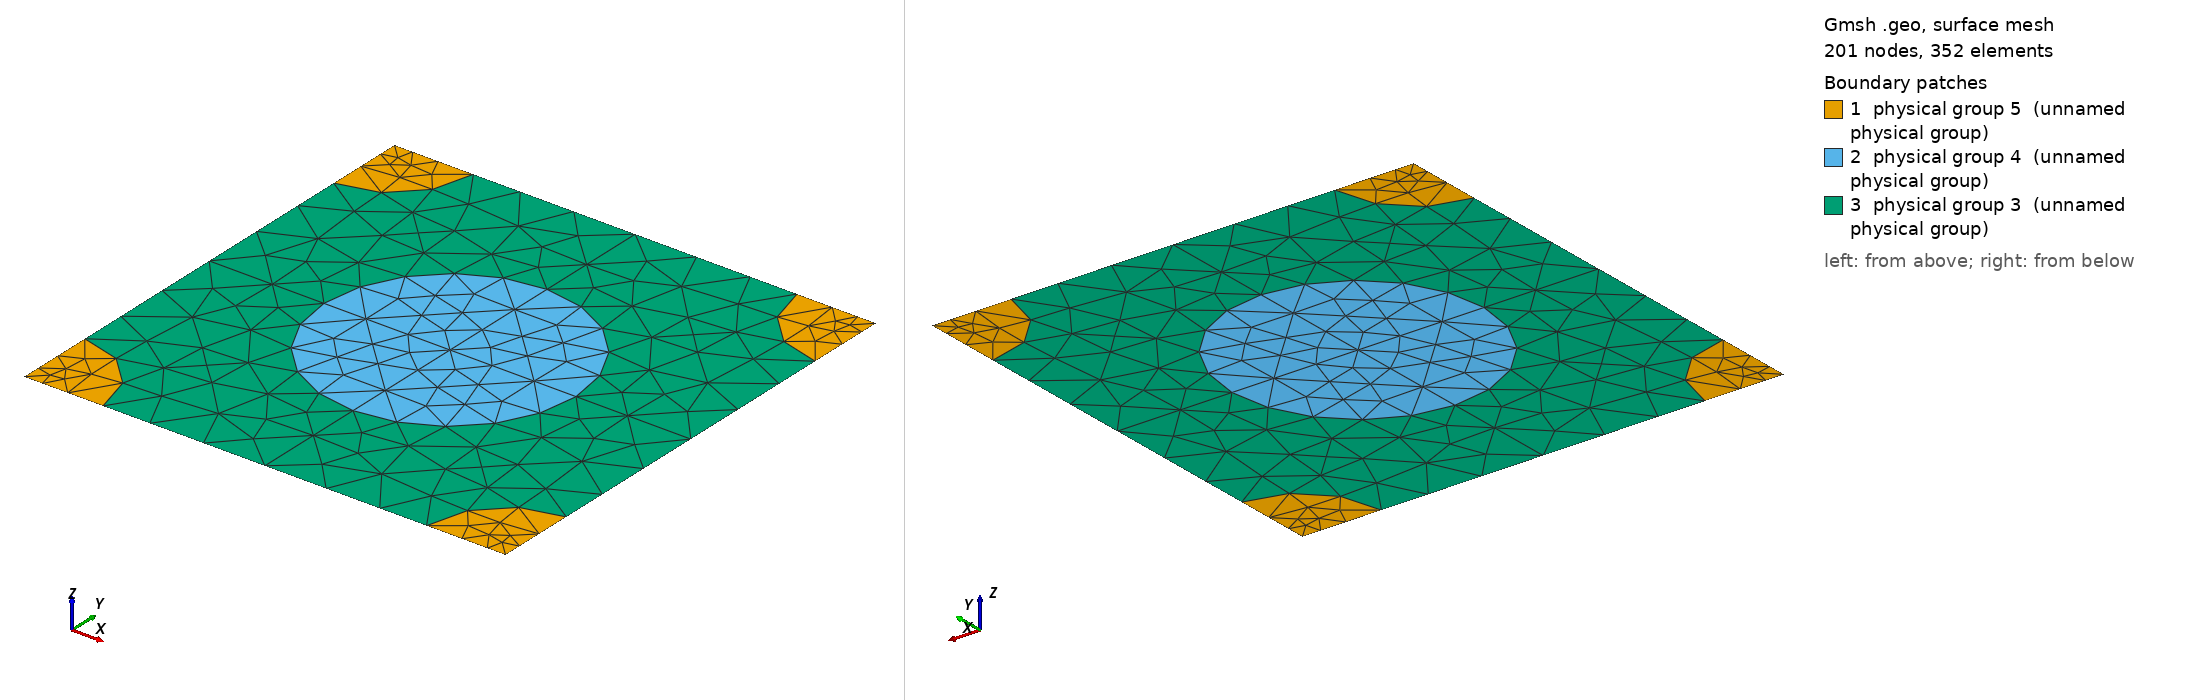

Gmsh geometry script, surface-meshed: 201 nodes, 352 surface elements. Boundary patches (legend numbers): 1 physical group 5 (unnamed physical group), 2 physical group 4 (unnamed physical group), 3 physical group 3 (unnamed physical group). Left view from above one corner, right view from below the opposite corner. Legend entries are the model's physical surfaces. The drawing asked Gmsh for element sizes between 1% and 20% of the model's largest extent; the script's own settings can give other sizes.

=== 573_150_94.geo (drawn) ===
d = 1; // grating period
ff = 0.300000;
d_in_nm = 573;
a1 = 150;
radius1 = (a1/d_in_nm)*d;
radius2 = (94/d_in_nm)*d;
lc = 0.150000; // 0.501 0.201 0.0701;
lc2 = lc/1.500000; // on cylinder surfaces
lc3 = lc/1.500000; // cylinder1 centres
lc4 = lc/4.500000; // cylinder2 centres
posx = 0;//
posy = 0;//

hy = d; // Thickness: Squre profile => hy=d
hx = 0.;

// 2*2 supercell outline

Point(1) = {0, 0, 0, lc4};
Point(2) = {-hx, -hy, 0, lc4};
Point(3) = {-hx+d, -hy, 0, lc4};
Point(4) = {d, 0, 0,lc4};
Point(5) = {-hx+d/2+posx, -hy/2+posy, 0,lc3};
Point(10) = {-hx+d/2+posx, 0, 0, lc};
Point(11) = {0,-hy/2+posy, 0, lc};
Point(12) = {-hx+d/2+posx, -hy, 0, lc};
Point(13) = {d, -hy/2+posy, 0, lc};

Point(14) = {-hx+radius2, 0, 0, lc2};
Point(15) = {d-radius2, 0, 0, lc2};
Point(16) = {0,-radius2, 0, lc2};
Point(18) = {-hx+d/2+posx, -hy/2+radius1+posy, 0, lc2};
Point(20) = {d,-radius2, 0, lc2};
Point(21) = {-hx+d/2-radius1+posx, -hy/2+posy, 0,lc2};
Point(22) = {-hx+d/2+radius1+posx, -hy/2+posy, 0,lc2};
Point(23) = {-hx, -hy+radius2, 0, lc2};
Point(25) = {-hx+d/2+posx, -hy/2-radius1+posy, 0, lc2};
Point(27) = {d,-hy+radius2, 0, lc2};
Point(28) = {-hx+radius2, -hy, 0, lc2};
Point(29) = {d-radius2, -hy, 0, lc2};

Line(1) = {1, 14};
Line(2) = {14, 10};
Line(3) = {10, 15};
Line(4) = {15, 4};
Line(5) = {4, 20};
Line(6) = {20, 13};
Line(7) = {13, 27};
Line(8) = {27, 3};
Line(9) = {3, 29};
Line(10) = {29, 12};
Line(11) = {12, 28};
Line(12) = {28, 2};
Line(13) = {2, 23};
Line(14) = {23, 11};
Line(15) = {11, 16};
Line(16) = {16, 1};
Line(18) = {18, 10};
Line(19) = {18, 5};
Line(20) = {5, 25};
Line(21) = {25, 12};
Line(22) = {11, 21};
Line(23) = {21, 5};
Line(24) = {5, 22};
Line(25) = {22, 13};

Circle(26) = {14, 1, 16};
Circle(27) = {15, 4, 20};
Circle(28) = {27, 3, 29};
Circle(29) = {28, 2, 23};
Circle(30) = {21, 5, 18};
Circle(31) = {18, 5, 22};
Circle(32) = {22, 5, 25};
Circle(33) = {25, 5, 21};

Line Loop(77) = {1, 26, 16};
Plane Surface(78) = {77};
Line Loop(79) = {4, 5, -27};
Plane Surface(80) = {79};
Line Loop(81) = {28, -9, -8};
Plane Surface(82) = {81};
Line Loop(83) = {29, -13, -12};
Plane Surface(84) = {83};
Line Loop(85) = {30, 19, -23};
Plane Surface(86) = {85};
Line Loop(87) = {19, 24, -31};
Plane Surface(88) = {87};
Line Loop(89) = {24, 32, -20};
Plane Surface(90) = {89};
Line Loop(91) = {20, 33, 23};
Plane Surface(92) = {91};
Line Loop(93) = {2, -18, -30, -22, 15, -26};
Plane Surface(94) = {93};
Line Loop(95) = {3, 27, 6, -25, -31, 18};
Plane Surface(96) = {95};
Line Loop(97) = {25, 7, 28, 10, -21, -32};
Plane Surface(98) = {97};
Line Loop(99) = {21, 11, 29, 14, 22, -33};
Plane Surface(100) = {99};

Physical Line(101) = {1, 2, 3, 4};
Physical Line(102) = {5, 6, 7, 8};
Physical Line(103) = {9, 10, 11, 12};
Physical Line(104) = {13, 14, 15, 16};

Physical Surface(3) = {94, 96, 98, 100};
Physical Surface(4) = {86, 88, 90, 92};
Physical Surface(5) = {78, 80, 82, 84};
